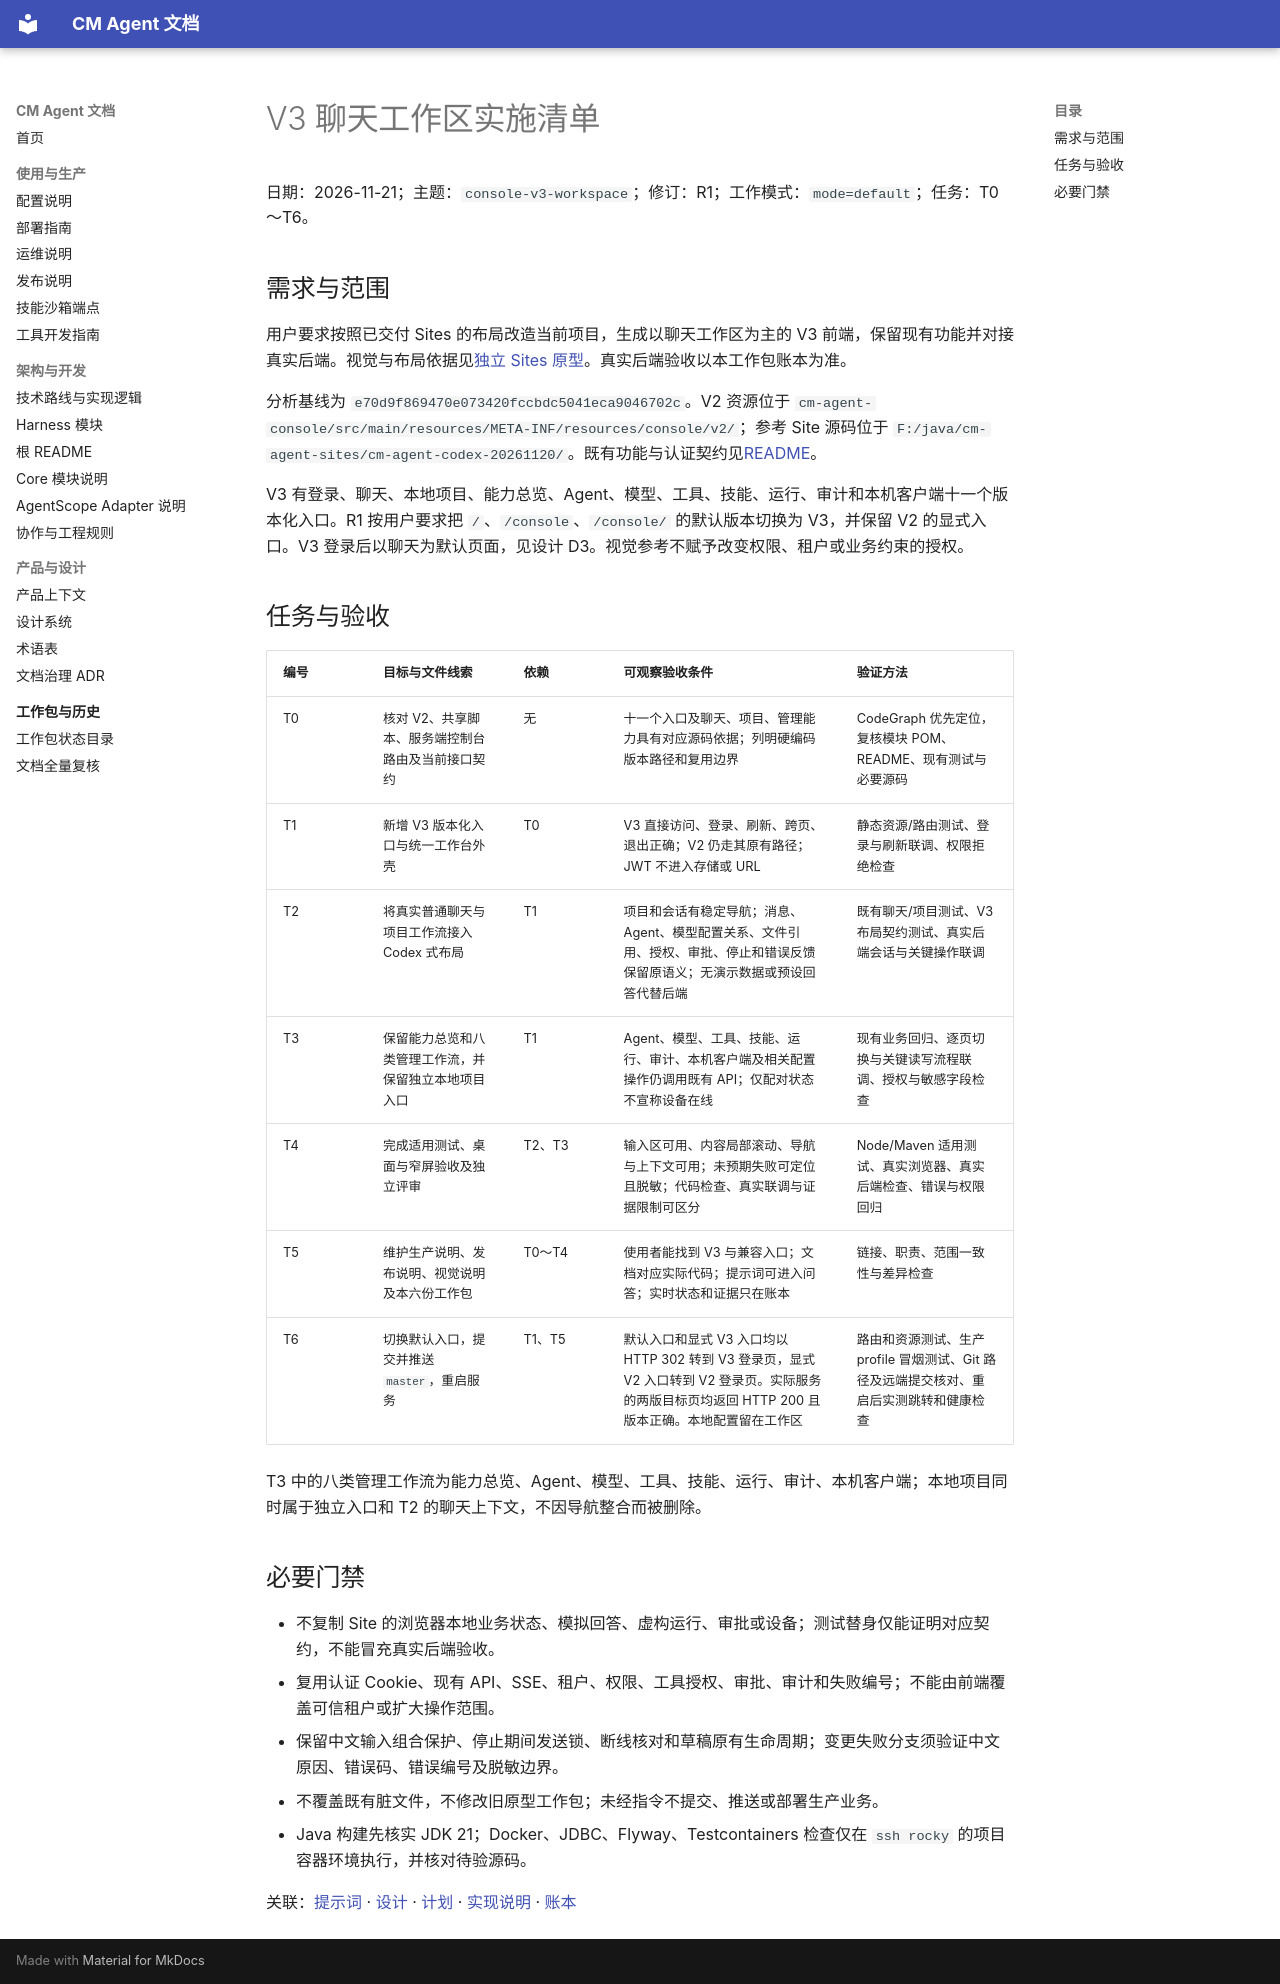

repository: cmming/cm-agent · page: superpowers/checklists/2026-11-21-console-v3-workspace-checklist/index.html · generator: mkdocs

# V3 聊天工作区实施清单

日期：2026-11-21；主题：`console-v3-workspace`；修订：R1；工作模式：`mode=default`；任务：T0～T6。

## 需求与范围

用户要求按照已交付 Sites 的布局改造当前项目，生成以聊天工作区为主的 V3 前端，保留现有功能并对接真实后端。视觉与布局依据见[独立 Sites 原型](https://cm-agent-codex-workspace.poetic-lark-9729.chatgpt.site/)。真实后端验收以本工作包账本为准。

分析基线为 `e70d9f869470e073420fccbdc5041eca9046702c`。V2 资源位于 `cm-agent-console/src/main/resources/META-INF/resources/console/v2/`；参考 Site 源码位于 `F:/java/cm-agent-sites/cm-agent-codex-20261120/`。既有功能与认证契约见[README](../../../README.md#服务访问与控制台)。

V3 有登录、聊天、本地项目、能力总览、Agent、模型、工具、技能、运行、审计和本机客户端十一个版本化入口。R1 按用户要求把 `/`、`/console`、`/console/` 的默认版本切换为 V3，并保留 V2 的显式入口。V3 登录后以聊天为默认页面，见设计 D3。视觉参考不赋予改变权限、租户或业务约束的授权。

## 任务与验收

| 编号 | 目标与文件线索 | 依赖 | 可观察验收条件 | 验证方法 |
|---|---|---|---|---|
| T0 | 核对 V2、共享脚本、服务端控制台路由及当前接口契约 | 无 | 十一个入口及聊天、项目、管理能力具有对应源码依据；列明硬编码版本路径和复用边界 | CodeGraph 优先定位，复核模块 POM、README、现有测试与必要源码 |
| T1 | 新增 V3 版本化入口与统一工作台外壳 | T0 | V3 直接访问、登录、刷新、跨页、退出正确；V2 仍走其原有路径；JWT 不进入存储或 URL | 静态资源/路由测试、登录与刷新联调、权限拒绝检查 |
| T2 | 将真实普通聊天与项目工作流接入 Codex 式布局 | T1 | 项目和会话有稳定导航；消息、Agent、模型配置关系、文件引用、授权、审批、停止和错误反馈保留原语义；无演示数据或预设回答代替后端 | 既有聊天/项目测试、V3 布局契约测试、真实后端会话与关键操作联调 |
| T3 | 保留能力总览和八类管理工作流，并保留独立本地项目入口 | T1 | Agent、模型、工具、技能、运行、审计、本机客户端及相关配置操作仍调用既有 API；仅配对状态不宣称设备在线 | 现有业务回归、逐页切换与关键读写流程联调、授权与敏感字段检查 |
| T4 | 完成适用测试、桌面与窄屏验收及独立评审 | T2、T3 | 输入区可用、内容局部滚动、导航与上下文可用；未预期失败可定位且脱敏；代码检查、真实联调与证据限制可区分 | Node/Maven 适用测试、真实浏览器、真实后端检查、错误与权限回归 |
| T5 | 维护生产说明、发布说明、视觉说明及本六份工作包 | T0～T4 | 使用者能找到 V3 与兼容入口；文档对应实际代码；提示词可进入问答；实时状态和证据只在账本 | 链接、职责、范围一致性与差异检查 |
| T6 | 切换默认入口，提交并推送 `master`，重启服务 | T1、T5 | 默认入口和显式 V3 入口均以 HTTP 302 转到 V3 登录页，显式 V2 入口转到 V2 登录页。实际服务的两版目标页均返回 HTTP 200 且版本正确。本地配置留在工作区 | 路由和资源测试、生产 profile 冒烟测试、Git 路径及远端提交核对、重启后实测跳转和健康检查 |

T3 中的八类管理工作流为能力总览、Agent、模型、工具、技能、运行、审计、本机客户端；本地项目同时属于独立入口和 T2 的聊天上下文，不因导航整合而被删除。

## 必要门禁

- 不复制 Site 的浏览器本地业务状态、模拟回答、虚构运行、审批或设备；测试替身仅能证明对应契约，不能冒充真实后端验收。
- 复用认证 Cookie、现有 API、SSE、租户、权限、工具授权、审批、审计和失败编号；不能由前端覆盖可信租户或扩大操作范围。
- 保留中文输入组合保护、停止期间发送锁、断线核对和草稿原有生命周期；变更失败分支须验证中文原因、错误码、错误编号及脱敏边界。
- 不覆盖既有脏文件，不修改旧原型工作包；未经指令不提交、推送或部署生产业务。
- Java 构建先核实 JDK 21；Docker、JDBC、Flyway、Testcontainers 检查仅在 `ssh rocky` 的项目容器环境执行，并核对待验源码。

关联：[提示词](../prompts/2026-11-21-console-v3-workspace-prompt.md) · [设计](../specs/2026-11-21-console-v3-workspace-design.md) · [计划](../plans/2026-11-21-console-v3-workspace.md) · [实现说明](../implementation/2026-11-21-console-v3-workspace-implementation-design.md) · [账本](../progress/2026-11-21-console-v3-workspace-ledger.md)
